Dataset: tumorous_and_nontumorous (GitHub, Codster7SH/Brain-tumore-Prediction-model). Classes: non-tumorous, tumorous.

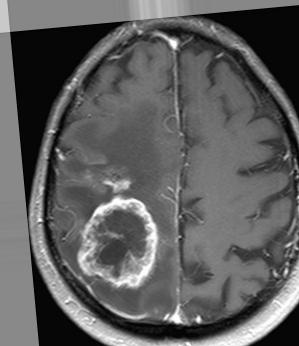
Label: tumorous

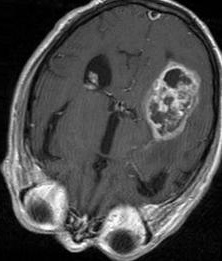
Label: tumorous

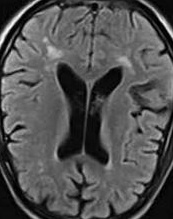
Label: non-tumorous

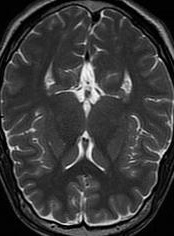
Label: non-tumorous

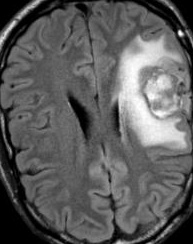
Label: tumorous

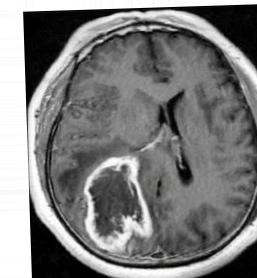
Label: tumorous
